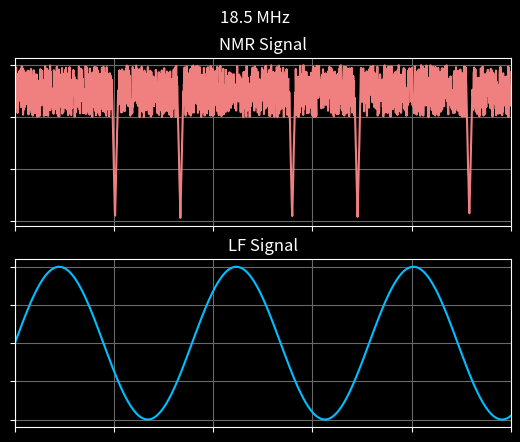

The matplotlib source for this figure: (Note: this script raises an exception after producing the figure.)
from math import *
import numpy as np
import matplotlib.pyplot as plt
import random

# TODO make double and triple peaks
def generate_signal(resonance_frq):
    # Create a random signal
    data_points = np.linspace(0, 0.1, 2000) # generate data points
    
    LF_signal = np.sin(2 * pi * 28 * data_points) + 1  # set 28Hz frequency

    # Conditionally set the y values
    HF_signal = np.random.rand(len(data_points)) + 3
    for n in range(len(data_points)):
        if resonance_frq - .1 < LF_signal[n] < resonance_frq + .1:
            HF_signal[n] = random.random()/10 + 1 + 25*abs(resonance_frq-LF_signal[n])  # Set resonance
       
    return data_points, HF_signal, LF_signal

# TODO Plot High Frequency setting
def plot(time, signal, sine_wave, HF_setting):
    # Plot the Signals
    plt.style.use('dark_background')
    fig, (ax1, ax2) = plt.subplots(2, 1)

    fig.suptitle(f"{HF_setting} MHz")

    ax1.plot(time, signal, color='lightcoral')
    ax1.set_title("NMR Signal")
    ax1.set_xlim((0, 0.1))
    ax1.grid(color='dimgrey')
    ax1.set_xticklabels([])
    ax1.set_yticklabels([])
    ax2.plot(time, sine_wave, color='deepskyblue')
    ax2.set_title("LF Signal")
    # ax2.set_ylim((0, 5))
    ax2.set_xlim((0, 0.1))
    ax2.grid(color='dimgrey')
    ax2.set_xticklabels([])
    ax2.set_yticklabels([])
    plt.savefig("figures/sample_signal.png")


if __name__ == '__main__':
    resonance_frq = .6

    t, b, n = generate_signal(resonance_frq)

    HF_setting = 18.5
    plot(t, b, n, HF_setting)

    print("Troubleshooting step")
